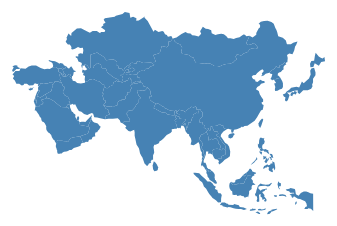
D3 v3 page, settled after 480 driven frames (8 s of simulated time); the page loaded 1 data file(s).



        var canvas = d3.select("body").append("svg")
                        .attr("width", 1500)
                        .attr("height", 1500)

        d3.json("custom.geo.json" , function (data) {

            var group = canvas.selectAll("g")
                            .data(data.features)
                            .enter()
                            .append("g")

            var projection = d3.geo.mercator();

            var path = d3.geo.path().projection(projection);

            var area = group.append("path")
                            .attr("d", path)
                            .attr("class", "area")
                            .attr("fill", "steelblue");

            group.append("text")
                .attr("x", function (d) { return path.centroid(d)[0]; })
                .attr("y", function (d) { return path.centroid(d)[1]; })
                .attr("text-anchor", "middle")
                .text(function (d) { return d.properties.LNNAMN; });

        })

    

### data: custom.geo.json
{
 "type": "FeatureCollection",
 "features": [
  {
   "type": "Feature",
   "properties": {
    "scalerank": 1,
    "featurecla": "Admin-0 country",
    "labelrank": 3,
    "sovereignt": "Afghanistan",
    "sov_a3": "AFG",
    "adm0_dif": 0,
    "level": 2,
    "type": "Sovereign country",
    "admin": "Afghanistan",
    "adm0_a3": "AFG",
    "geou_dif": 0,
    "geounit": "Afghanistan",
    "gu_a3": "AFG",
    "su_dif": 0,
    "subunit": "Afghanistan",
    "su_a3": "AFG",
    "brk_diff": 0,
    "name": "Afghanistan",
    "name_long": "Afghanistan",
    "brk_a3": "AFG",
    "brk_name": "Afghanistan",
    "brk_group": null,
    "abbrev": "Afg.",
    "postal": "AF",
    "formal_en": "Islamic State of Afghanistan",
    "formal_fr": null,
    "note_adm0": null,
    "note_brk": null,
    "name_sort": "Afghanistan",
    "name_alt": null,
    "mapcolor7": 5,
    "mapcolor8": 6,
    "mapcolor9": 8,
    "mapcolor13": 7,
    "pop_est": 28400000,
    "gdp_md_est": 22270,
    "pop_year": -99,
    "lastcensus": 1979,
    "gdp_year": -99,
    "economy": "7. Least developed region",
    "...": "23 more keys"
   },
   "geometry": {
    "type": "Polygon",
    "coordinates": "[... 1 items]"
   }
  },
  {
   "type": "Feature",
   "properties": {
    "scalerank": 1,
    "featurecla": "Admin-0 country",
    "labelrank": 4,
    "sovereignt": "United Arab Emirates",
    "sov_a3": "ARE",
    "adm0_dif": 0,
    "level": 2,
    "type": "Sovereign country",
    "admin": "United Arab Emirates",
    "adm0_a3": "ARE",
    "geou_dif": 0,
    "geounit": "United Arab Emirates",
    "gu_a3": "ARE",
    "su_dif": 0,
    "subunit": "United Arab Emirates",
    "su_a3": "ARE",
    "brk_diff": 0,
    "name": "United Arab Emirates",
    "name_long": "United Arab Emirates",
    "brk_a3": "ARE",
    "brk_name": "United Arab Emirates",
    "brk_group": null,
    "abbrev": "U.A.E.",
    "postal": "AE",
    "formal_en": "United Arab Emirates",
    "formal_fr": null,
    "note_adm0": null,
    "note_brk": null,
    "name_sort": "United Arab Emirates",
    "name_alt": null,
    "mapcolor7": 2,
    "mapcolor8": 1,
    "mapcolor9": 3,
    "mapcolor13": 3,
    "pop_est": 4798491,
    "gdp_md_est": 184300,
    "pop_year": -99,
    "lastcensus": 2010,
    "gdp_year": -99,
    "economy": "6. Developing region",
    "...": "23 more keys"
   },
   "geometry": {
    "type": "Polygon",
    "coordinates": "[... 1 items]"
   }
  },
  {
   "type": "Feature",
   "properties": {
    "scalerank": 1,
    "featurecla": "Admin-0 country",
    "labelrank": 6,
    "sovereignt": "Armenia",
    "sov_a3": "ARM",
    "adm0_dif": 0,
    "level": 2,
    "type": "Sovereign country",
    "admin": "Armenia",
    "adm0_a3": "ARM",
    "geou_dif": 0,
    "geounit": "Armenia",
    "gu_a3": "ARM",
    "su_dif": 0,
    "subunit": "Armenia",
    "su_a3": "ARM",
    "brk_diff": 0,
    "name": "Armenia",
    "name_long": "Armenia",
    "brk_a3": "ARM",
    "brk_name": "Armenia",
    "brk_group": null,
    "abbrev": "Arm.",
    "postal": "ARM",
    "formal_en": "Republic of Armenia",
    "formal_fr": null,
    "note_adm0": null,
    "note_brk": null,
    "name_sort": "Armenia",
    "name_alt": null,
    "mapcolor7": 3,
    "mapcolor8": 1,
    "mapcolor9": 2,
    "mapcolor13": 10,
    "pop_est": 2967004,
    "gdp_md_est": 18770,
    "pop_year": -99,
    "lastcensus": 2001,
    "gdp_year": -99,
    "economy": "6. Developing region",
    "...": "23 more keys"
   },
   "geometry": {
    "type": "Polygon",
    "coordinates": "[... 1 items]"
   }
  },
  {
   "type": "Feature",
   "properties": {
    "scalerank": 1,
    "featurecla": "Admin-0 country",
    "labelrank": 5,
    "sovereignt": "Azerbaijan",
    "sov_a3": "AZE",
    "adm0_dif": 0,
    "level": 2,
    "type": "Sovereign country",
    "admin": "Azerbaijan",
    "adm0_a3": "AZE",
    "geou_dif": 0,
    "geounit": "Azerbaijan",
    "gu_a3": "AZE",
    "su_dif": 0,
    "subunit": "Azerbaijan",
    "su_a3": "AZE",
    "brk_diff": 0,
    "name": "Azerbaijan",
    "name_long": "Azerbaijan",
    "brk_a3": "AZE",
    "brk_name": "Azerbaijan",
    "brk_group": null,
    "abbrev": "Aze.",
    "postal": "AZ",
    "formal_en": "Republic of Azerbaijan",
    "formal_fr": null,
    "note_adm0": null,
    "note_brk": null,
    "name_sort": "Azerbaijan",
    "name_alt": null,
    "mapcolor7": 1,
    "mapcolor8": 6,
    "mapcolor9": 5,
    "mapcolor13": 8,
    "pop_est": 8238672,
    "gdp_md_est": 77610,
    "pop_year": -99,
    "lastcensus": 2009,
    "gdp_year": -99,
    "economy": "6. Developing region",
    "...": "23 more keys"
   },
   "geometry": {
    "type": "MultiPolygon",
    "coordinates": "[... 2 items]"
   }
  },
  {
   "type": "Feature",
   "properties": {
    "scalerank": 1,
    "featurecla": "Admin-0 country",
    "labelrank": 3,
    "sovereignt": "Bangladesh",
    "sov_a3": "BGD",
    "adm0_dif": 0,
    "level": 2,
    "type": "Sovereign country",
    "admin": "Bangladesh",
    "adm0_a3": "BGD",
    "geou_dif": 0,
    "geounit": "Bangladesh",
    "gu_a3": "BGD",
    "su_dif": 0,
    "subunit": "Bangladesh",
    "su_a3": "BGD",
    "brk_diff": 0,
    "name": "Bangladesh",
    "name_long": "Bangladesh",
    "brk_a3": "BGD",
    "brk_name": "Bangladesh",
    "brk_group": null,
    "abbrev": "Bang.",
    "postal": "BD",
    "formal_en": "People's Republic of Bangladesh",
    "formal_fr": null,
    "note_adm0": null,
    "note_brk": null,
    "name_sort": "Bangladesh",
    "name_alt": null,
    "mapcolor7": 3,
    "mapcolor8": 4,
    "mapcolor9": 7,
    "mapcolor13": 7,
    "pop_est": 156050883,
    "gdp_md_est": 224000,
    "pop_year": -99,
    "lastcensus": 2011,
    "gdp_year": -99,
    "economy": "7. Least developed region",
    "...": "23 more keys"
   },
   "geometry": {
    "type": "Polygon",
    "coordinates": "[... 1 items]"
   }
  },
  {
   "type": "Feature",
   "properties": {
    "scalerank": 1,
    "featurecla": "Admin-0 country",
    "labelrank": 6,
    "sovereignt": "Brunei",
    "sov_a3": "BRN",
    "adm0_dif": 0,
    "level": 2,
    "type": "Sovereign country",
    "admin": "Brunei",
    "adm0_a3": "BRN",
    "geou_dif": 0,
    "geounit": "Brunei",
… [head cut at 6 KiB]